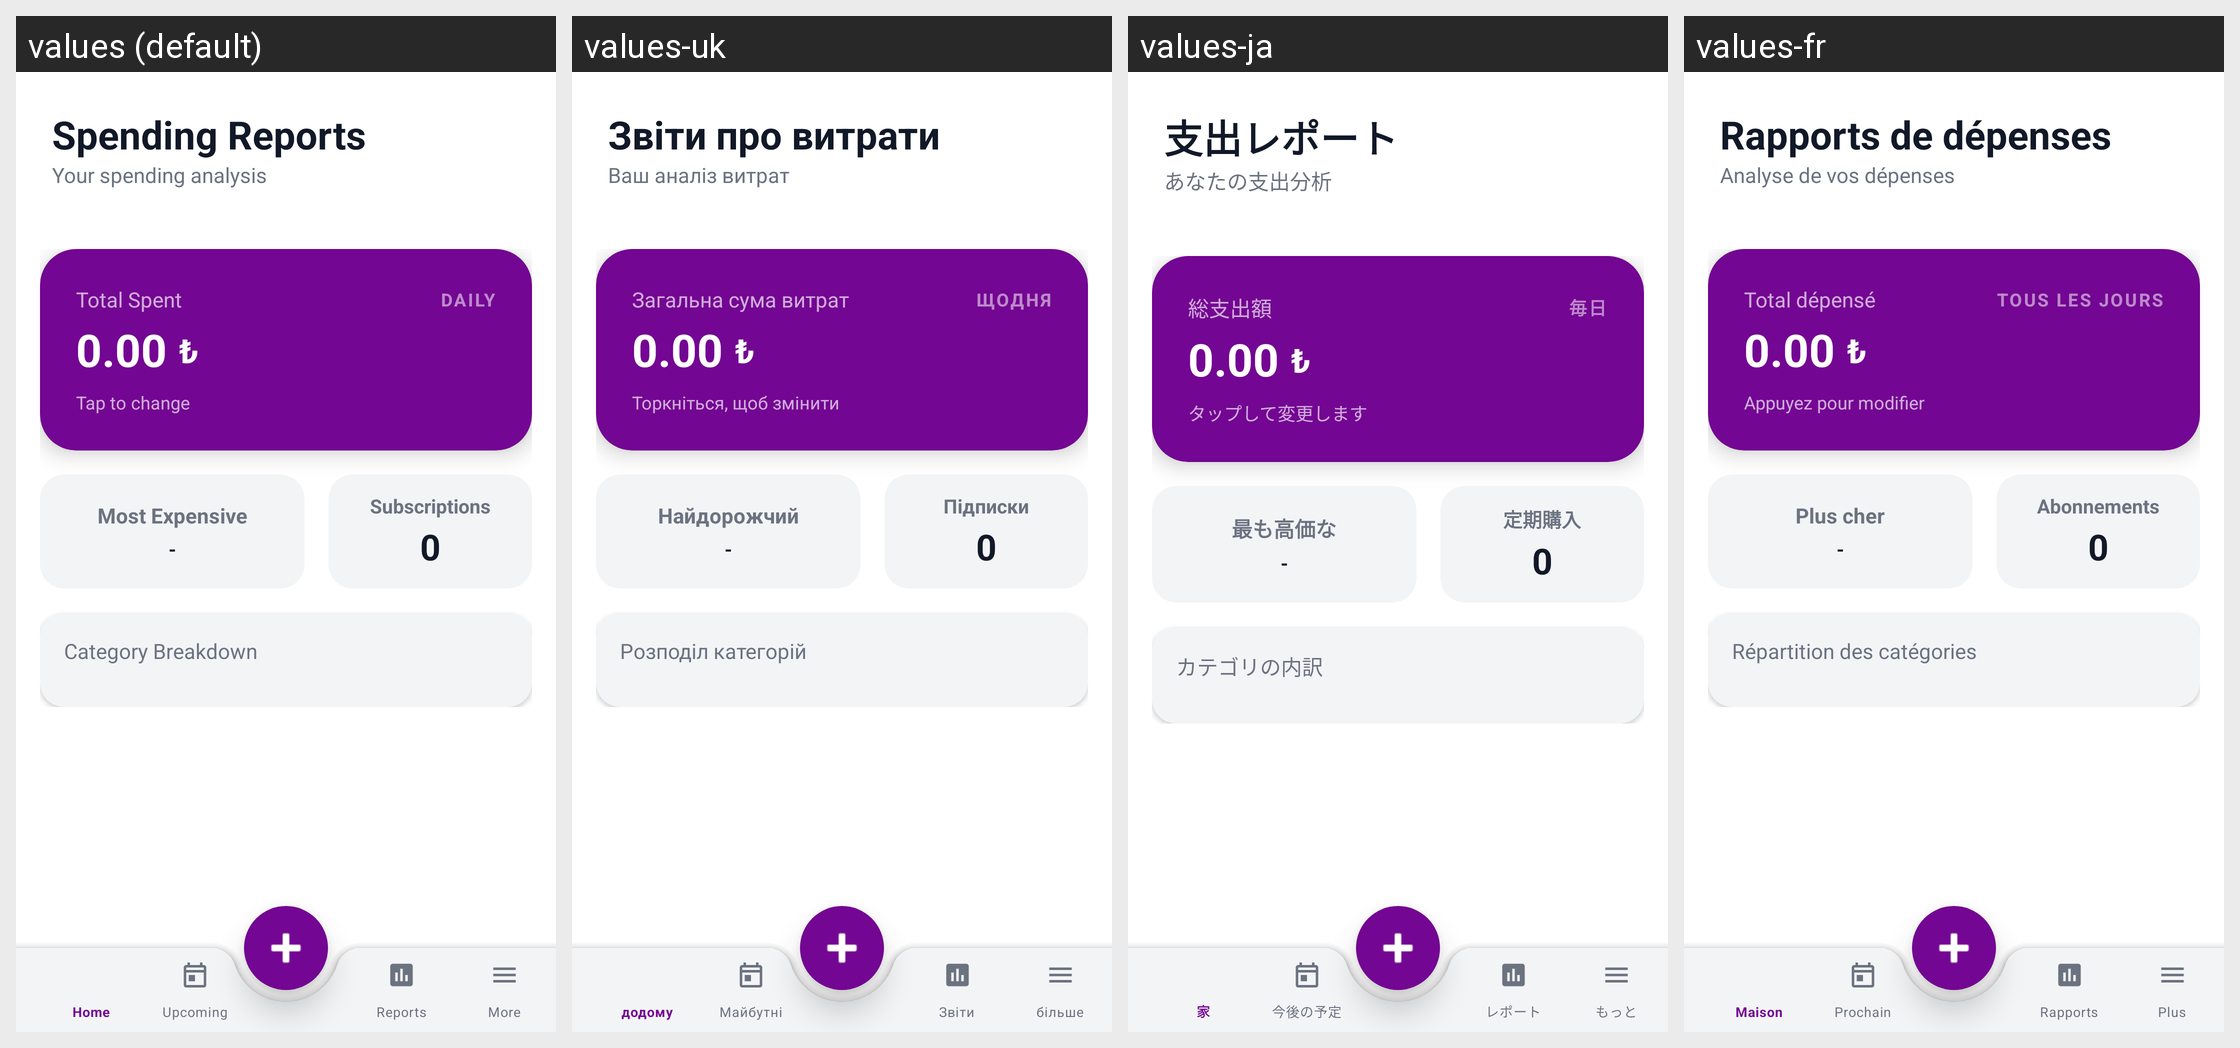

The same Android screen rendered under several of its app's locales, left to right. List the strings drawn on it with the default value and each locale's translation.
Android screen res/layout/activity_reports.xml rendered under 4 locales, left to right: values (default), values-uk, values-ja, values-fr. Device: Nexus 5 (rendered at 1080×1920; each locale shown at half size, 540×960, under a caption strip naming it); theme Theme.Aboneliklerim.NoActionBar.
Other locales in the repository, not shown: values-ar, values-az, values-cs, values-da, values-de, values-es, values-fi, values-it, values-ko, values-nl, values-no, values-pl, values-pt, values-pt-rBR, values-sv, values-th, values-tr, values-zh-rCN.
Strings drawn on this screen, with the default value and each locale's value (text and hints the layout hard-codes, and strings that could not be matched under every locale, appear in the picture but are not listed):

spending_reports
  values: Spending Reports
  values-uk: Звіти про витрати
  values-ja: 支出レポート
  values-fr: Rapports de dépenses

spending_analysis
  values: Your spending analysis
  values-uk: Ваш аналіз витрат
  values-ja: あなたの支出分析
  values-fr: Analyse de vos dépenses

total_spent_label
  values: Total Spent
  values-uk: Загальна сума витрат
  values-ja: 総支出額
  values-fr: Total dépensé

daily_upper
  values: DAILY
  values-uk: ЩОДНЯ
  values-ja: 毎日
  values-fr: TOUS LES JOURS

tap_to_change
  values: Tap to change
  values-uk: Торкніться, щоб змінити
  values-ja: タップして変更します
  values-fr: Appuyez pour modifier

most_expensive
  values: Most Expensive
  values-uk: Найдорожчий
  values-ja: 最も高価な
  values-fr: Plus cher

subscriptions
  values: Subscriptions
  values-uk: Підписки
  values-ja: 定期購入
  values-fr: Abonnements

category_breakdown
  values: Category Breakdown
  values-uk: Розподіл категорій
  values-ja: カテゴリの内訳
  values-fr: Répartition des catégories
